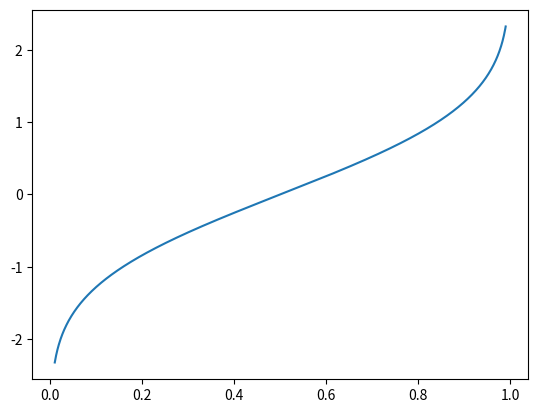

This figure's Python source:

import numpy as np
from scipy.stats import norm

xgrid = np.linspace(.01,.99,1000)
qq = norm.ppf(xgrid)

import matplotlib.pyplot as plt
plt.plot(xgrid, qq)
plt.show()
